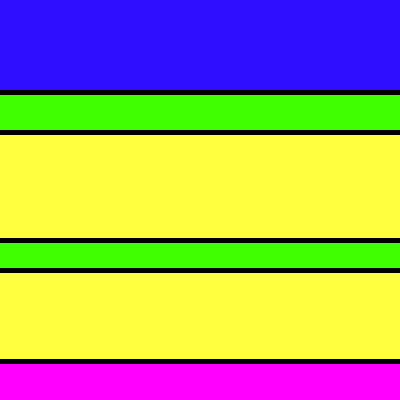

Source data for this figure (header and first rows):
CODE, TOP, BOTTOM
21, 585.1, 596.2
57, 597.0, 601.2
48, 602.0, 614.8
57, 615.5, 618.5
48, 619.2, 629.9
66, 630.6, 635.0
